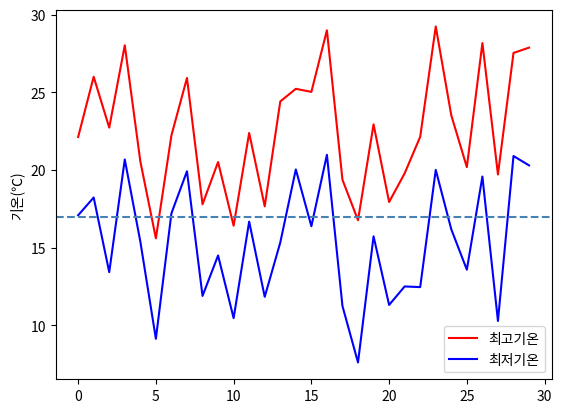

Write the Python code that produced this figure.
import matplotlib.pyplot as plt
import numpy as np


def main():
    plt.rcParams['font.family'] = ['NanumGothic', 'sans-serif']
    plt.rcParams['axes.unicode_minus'] = False

    tmax = np.random.rand(30) * 15 + 15
    tmin = tmax - (np.random.rand(30) * 5 + 5)

    plt.plot(tmax, color="r", label="최고기온")
    plt.plot(tmin, color="b", label="최저기온")

    plt.axhline(y=17, color='steelblue', linestyle='--')
    #수평선을 그어 값을 강조할 수 있다.
    plt.ylabel("기온(℃)")

    plt.legend()
    plt.show()
    # plt.savefig("./line_temp.png")


if __name__ == "__main__":
    main()
